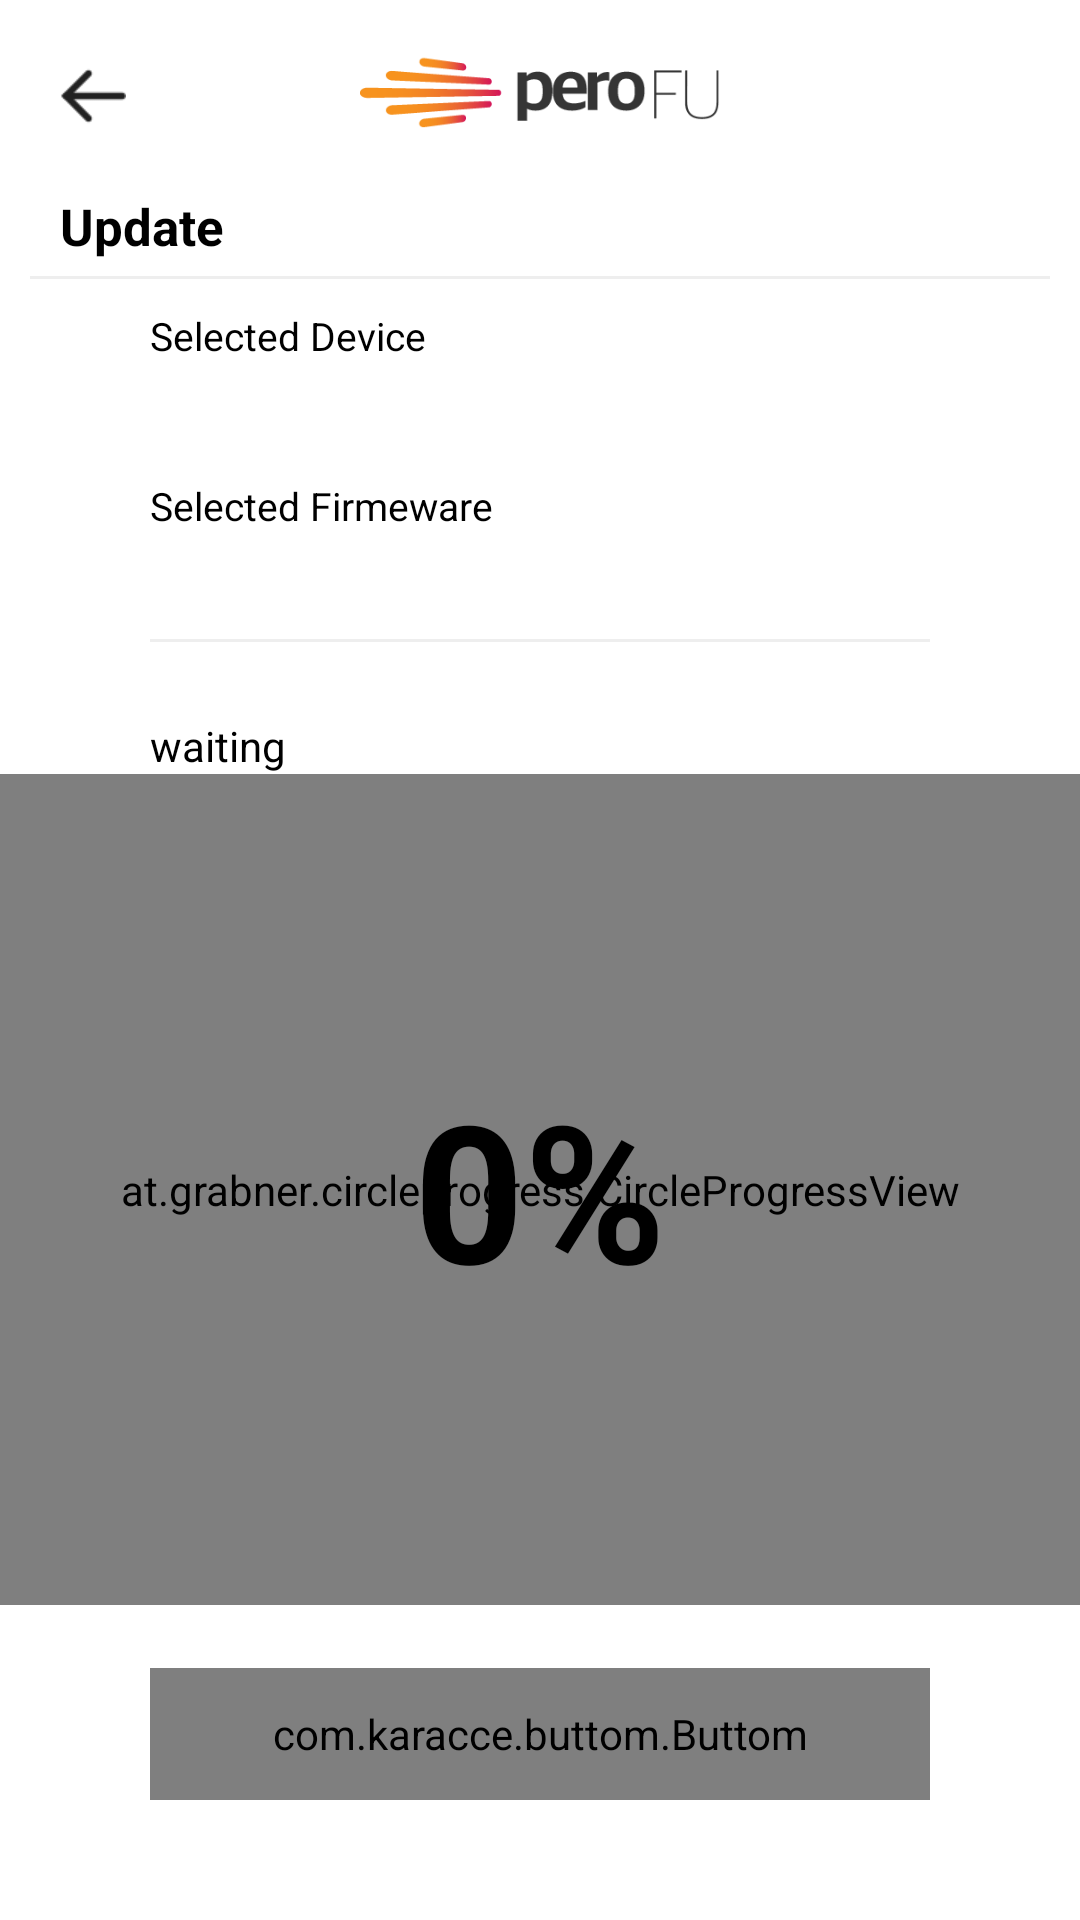

Layout XML and referenced resources for this Android screen:
<!-- AndroidManifest.xml: activity theme android:Theme.Translucent.NoTitleBar.Fullscreen -->
<!-- res/layout/activity_update.xml -->
<?xml version="1.0" encoding="utf-8"?>
<RelativeLayout xmlns:android="http://schemas.android.com/apk/res/android"
    xmlns:app="http://schemas.android.com/apk/res-auto"
    xmlns:tools="http://schemas.android.com/tools"
    xmlns:CircleProgressView="http://schemas.android.com/apk/res-auto"
    android:layout_width="match_parent"
    android:layout_height="match_parent"
    android:background="#ffffff"

    tools:context=".MainActivity">
    

    <RelativeLayout
        android:id="@+id/top"
        android:layout_width="match_parent"
        android:layout_height="64dp"
        android:layout_gravity="center_horizontal"
        android:gravity="center"
        android:background="#ffffff"

        >

        <ImageView
            android:id="@+id/top_img"
            android:layout_width="120dp"
            android:layout_height="wrap_content"
            android:src="@drawable/top_logo"
            />
    </RelativeLayout>
    <ImageView
        android:id="@+id/back"
        android:layout_width="22dp"
        android:layout_height="64dp"
        android:src="@drawable/back"
        android:layout_marginLeft="20dp"
        android:layout_alignParentLeft="true"
        />
    <RelativeLayout
        android:id="@+id/first"
        android:layout_width="match_parent"
        android:layout_height="28dp"

        android:layout_below="@+id/top"
        android:background="#ffffff"
        >
        <TextView
            android:layout_width="match_parent"
            android:layout_height="wrap_content"
            android:layout_marginLeft="20dp"
            android:text="Update"
            android:textSize="17dp"
            android:textColor="#000000"
            android:fontFamily="sans-serif-bold"
            android:textStyle="bold"
            />

    </RelativeLayout>
    <RelativeLayout
        android:id="@+id/devider"
        android:layout_width="match_parent"
        android:layout_height="1dp"
        android:layout_below="@+id/first"
        android:background="#eeeeee"
        android:layout_marginLeft ="10dp"
        android:layout_marginRight ="10dp"
        >


    </RelativeLayout>

    <RelativeLayout
        android:id="@+id/info"
        android:layout_width="match_parent"
        android:layout_height="100dp"
        android:layout_below="@+id/devider"
        android:layout_marginTop ="10dp"
        android:layout_marginLeft ="30dp"
        android:layout_marginRight ="30dp"
        >
        <TextView
            android:id="@+id/dev_label"
            android:layout_width="match_parent"
            android:layout_height="wrap_content"
            android:layout_marginLeft="20dp"
            android:text="Selected Device"
            android:textSize="13dp"
            android:textColor="#000000"
            android:fontFamily="sans-serif-bold"
            android:gravity="center_vertical"
            />
        <TextView
            android:id="@+id/dev_name"

            android:layout_below="@+id/dev_label"
            android:layout_width="match_parent"
            android:layout_height="wrap_content"
            android:layout_marginLeft="20dp"
            android:text=""
            android:textSize="14dp"
            android:textColor="#000000"
            android:layout_marginTop ="5dp"
            android:fontFamily="sans-serif-bold"
            android:textStyle="bold"
            />

        <TextView
            android:id="@+id/fw_label"
            android:layout_below="@+id/dev_name"
            android:layout_width="match_parent"
            android:layout_height="wrap_content"
            android:layout_marginLeft="20dp"
            android:text="Selected Firmeware"
            android:textSize="13dp"
            android:textColor="#000000"
            android:fontFamily="sans-serif-bold"
            android:layout_marginTop ="15dp"

            />
        <TextView
            android:id="@+id/fw_name"

            android:layout_below="@+id/fw_label"
            android:layout_width="match_parent"
            android:layout_height="wrap_content"
            android:layout_marginLeft="20dp"
            android:text=""
            android:textSize="14dp"
            android:textColor="#000000"
            android:layout_marginTop ="5dp"
            android:fontFamily="sans-serif-bold"
            android:textStyle="bold"
            />
    </RelativeLayout>

    <RelativeLayout
        android:id="@+id/devider2"
        android:layout_width="match_parent"
        android:layout_height="1dp"
        android:layout_below="@+id/info"
        android:background="#eeeeee"
        android:layout_marginLeft ="50dp"
        android:layout_marginRight ="50dp"
        android:layout_marginTop ="10dp"
        >


    </RelativeLayout>

    <RelativeLayout
        android:id="@+id/status_label"
        android:layout_below="@+id/devider2"
        android:layout_marginTop="20dp"
        android:layout_width="match_parent"
        android:layout_height="24dp">

        <TextView
            android:id="@+id/status"
            android:layout_width="match_parent"
            android:layout_height="wrap_content"
            android:layout_marginLeft="50dp"
            android:text="waiting"
            android:textSize="14dp"
            android:textColor="#000000"
            android:layout_marginTop ="5dp"
            android:fontFamily="sans-serif-bold"
            />
    </RelativeLayout>
    <RelativeLayout
        android:layout_width="match_parent"
        android:layout_height="wrap_content"
        android:layout_below="@+id/status_label"
        android:gravity="center"
        >

        <ImageView
            android:id="@+id/progress_back"
            android:layout_width="match_parent"
            android:layout_height="277dp"

            android:src="@mipmap/fback"

            />

    </RelativeLayout>
    <RelativeLayout
        android:id="@+id/progress_info"
        android:layout_width="match_parent"
        android:layout_height="wrap_content"
        android:layout_below="@+id/status_label"
        android:gravity="center"
        android:background="#00ffffff"
        >

        <at.grabner.circleprogress.CircleProgressView
            android:id="@+id/circleView"

            android:layout_width="match_parent"
            android:layout_height="277dp"
            CircleProgressView:cpv_unit ="%"
            CircleProgressView:cpv_text = ""
            CircleProgressView:cpv_textColor ="#ffffff"
            CircleProgressView:cpv_textSize="0dp"
            CircleProgressView:cpv_unitSize="0dp"
            CircleProgressView:cpv_showUnit="false"
            CircleProgressView:cpv_rimColor="#00000000"
            CircleProgressView:cpv_outerContourColor="#00000000"
            CircleProgressView:cpv_innerContourColor="#00000000"
            CircleProgressView:cpv_value="0"
            CircleProgressView:cpv_barColor="@color/progressStart"
            CircleProgressView:cpv_barColor1="@color/progressEnd"
            />
    </RelativeLayout>
    <RelativeLayout
        android:id="@+id/percent_l"
        android:background="#0000"

        android:layout_width="match_parent"
        android:layout_height="277dp"
        android:layout_below="@+id/status_label"
        android:gravity="center"
        >

        <TextView
            android:id="@+id/percent_label"
            android:layout_width="match_parent"
            android:layout_height="wrap_content"
            android:background="#0000"
            android:text="0%"
            android:textSize="64dp"
            android:textAlignment="center"
            android:textColor="#000000"
             android:fontFamily="sans-serif-bold"
            android:textStyle="bold"
            />

    </RelativeLayout>
    <RelativeLayout
        android:layout_width="match_parent"
        android:layout_height="84dp"
        android:layout_alignParentBottom="true"

        >

        <com.karacce.buttom.Buttom
            android:id="@+id/update"
            android:gravity="center_vertical"
            android:layout_width="match_parent"
            android:layout_height="44dp"
            android:layout_marginLeft="50dp"
            android:layout_marginRight="50dp"
            android:text="       Start Update"
            android:textSize="14dp"
            android:textColor="#FFFFFF"
            android:textAllCaps="false"
            app:buttom_type="gradient"
            app:buttom_gradient_type="linear"
            app:buttom_gradient_orientation="left_right"
            app:buttom_gradient_start_color="#e8963d"
            app:buttom_gradient_end_color="#c1315a"
            app:buttom_corner_radius="22dp"/>
    </RelativeLayout>
</RelativeLayout>
<!-- resources referenced by this layout -->
<resources>
  <color name="progressEnd">#d83831</color>
  <color name="progressStart">#eab14e</color>
  <!-- drawable back: png bitmap (drawable, 2277 bytes) -->
  <!-- drawable top_logo: png bitmap (drawable, 5119 bytes) -->
  <!-- mipmap fback: png bitmap (mipmap-hdpi, 15645 bytes) -->
</resources>
